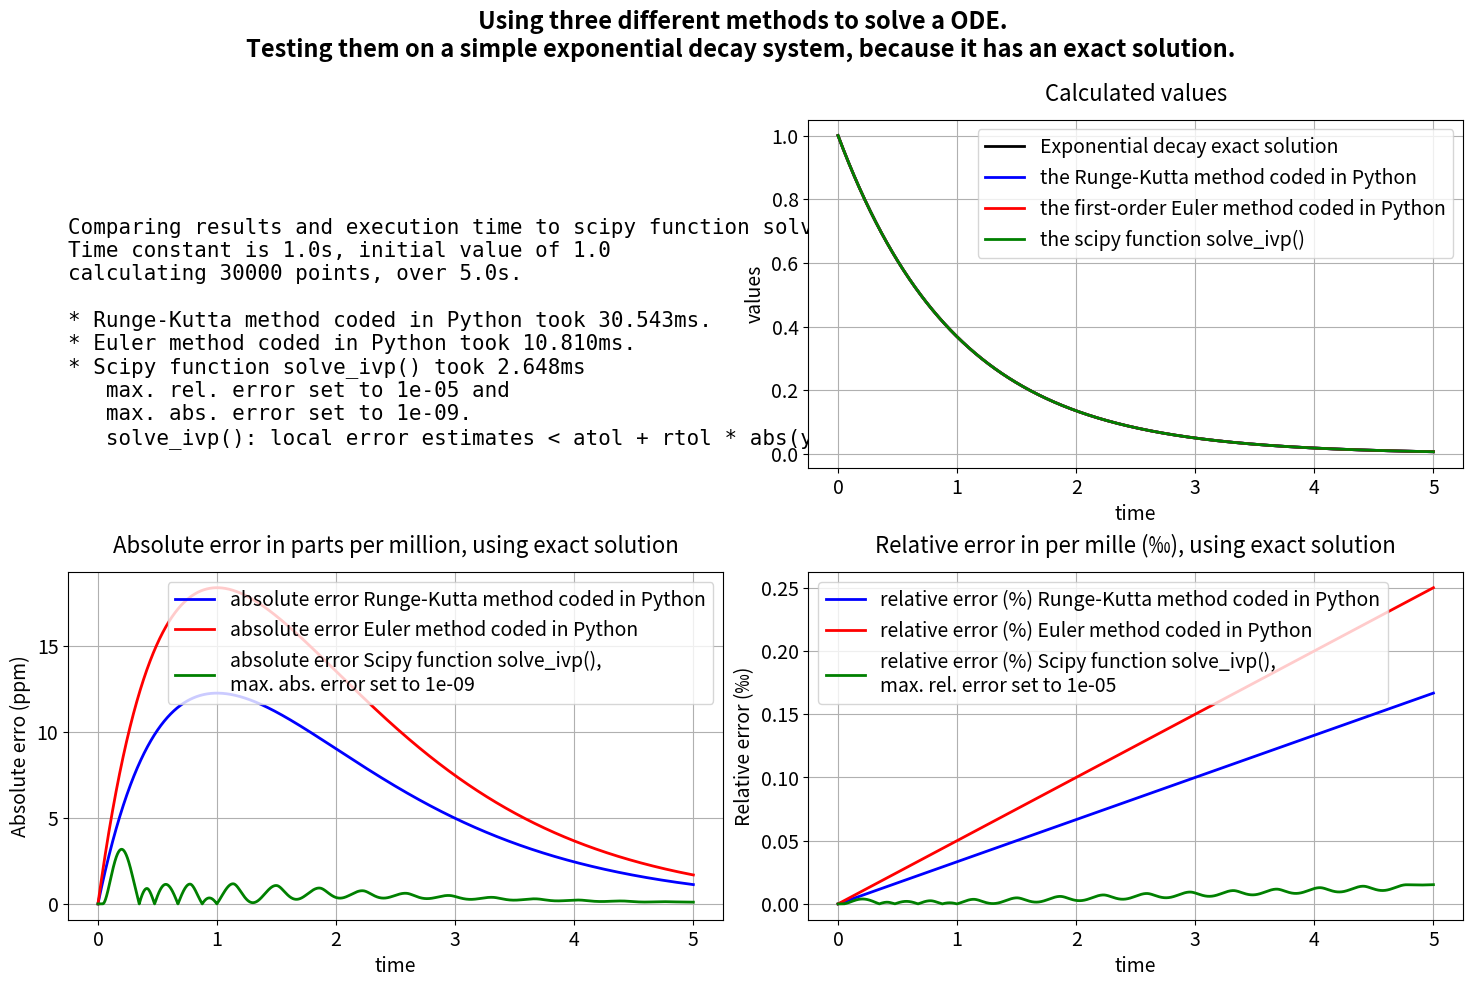

This chart was generated by the following Python code: (Note: this script raises an exception after producing the figure.)
#!/usr/bin/env python3
#
#  runge_kutta_python_code_exp_decay.py
#  
# [redacted]
#  
#  This program is free software; you can redistribute it and/or modify
#  it under the terms of the GNU General Public License as published by
#  the Free Software Foundation; either version 2 of the License, or
#  (at your option) any later version.
#  
#  This program is distributed in the hope that it will be useful,
#  but WITHOUT ANY WARRANTY; without even the implied warranty of
#  MERCHANTABILITY or FITNESS FOR A PARTICULAR PURPOSE.  See the
#  GNU General Public License for more details.
#  
#  You should have received a copy of the GNU General Public License
#  along with this program; if not, write to the Free Software
#  Foundation, Inc., 51 Franklin Street, Fifth Floor, Boston,
#  MA 02110-1301, USA.
#  
#  Comparing three methods to solve a ODE
#  testing first-order Euler and fourth-order Runge-Kutta methods coded directly in Python
#  on a simple exponential decay system because it has an exact solution
#  comparing the results and execution time to the scipy function solve_ivp()

import numpy as np
import matplotlib.pyplot as plt
# import the scipy function solve_ivp(), which can solve systems of ODEs
from scipy.integrate import solve_ivp
# import time module to measure duration of the methods
import time


# function which returns the value of dy / dt 
# of the exponential decay system
# it is supplied with values t, y and system parameters
# t is not used here as the system is time invariant
def dy_dt(t, y, lambda_constant):
    return(-lambda_constant * y)
    

# the exponential decay system has the advantage that
# it's solution can be directly calulated as a test
# of the Euler and Runge-Kutta method
def expo_decay(time, lambda_constant, value_at_zero):
    value = value_at_zero * np.exp(-lambda_constant * time)
    return(value)
    
    
# function which calculates the next y value according to the
# fourth - order Runge-Kutta method
# it is supplied with previous value yn, time step h and the function
# which returns the dy_dt and describes the system    
def runge_kutta(t, yn, h, fun_dy_dt, parameter):
    k1 = fun_dy_dt(t, yn, parameter)
    k2 = fun_dy_dt(t, yn + h * k1 / 2.0, parameter)
    k3 = fun_dy_dt(t, yn + h * k2 / 2.0, parameter)
    k4 = fun_dy_dt(t, yn + h * k3, parameter)
    yn_plus_1 = yn + h * (k1 + 2.0 * k2 + 2.0 * k3 + k4) / 6.0
    return(yn_plus_1)
    

# function which calculates the next y value according to the
# first - order Euler method
# it is supplied with previous value yn, time step h and the function
# which returns the dy_dt and describes the system    
def euler_method(t, yn, h, fun_dy_dt, parameter):
    yn_plus_1 = yn + h * fun_dy_dt(t, yn, parameter)
    return(yn_plus_1)
    
    
# function that returns the relative error in per mille, works with arrays
def relative_error_permille(reference_value, other_value):
    return( np.abs( 1E3 * (reference_value - other_value) / reference_value) )
 
 
# function that returns the absolute error in parts per million, works with arrays
def absolute_error_ppm(reference_value, other_value):
    return( np.abs( reference_value - other_value) * 1E6 )
    
    
# function calculates the execution time of a code block in ms, returns a string expression
def time_difference_ms_str(Tstart, Tstop):
    time_diff_ms = (Tstop - Tstart) * 1e3
    return(f"{time_diff_ms:.3f}ms")


title = \
"""Using three different methods to solve a ODE.
Testing them on a simple exponential decay system, because it has an exact solution. 
"""
    
info = \
"""
Comparing three methods to solve a ODE on a simple exponential decay system
because it has an exact solution. 

Exponential decay       

dN(t)/dt = -λ.N(t)             
N(t) = Nₒ.exp(-λ.t)      

First-order Euler method coded directly in Python.

Euler method 

dy(x)/dx = F(y(x))
yₙ₊₁ = yₙ + h.F(yₙ) 

Fourth-order Runge-Kutta method coded directly in Python.

Runge–Kutta method 

dy(x)/dx = F(y(x))
yₙ₊₁ = yₙ + 1/6.h.(k1 + 2.k2 + 2.k3 + k4)
k1 = F(yₙ)              k2 = F(yₙ + 1/2.h.k1)
k3 = F(yₙ + 1/2.h.k2)   k4 = F(yₙ + h.k3)
"""

# parameters    
time_interval = 5.0
number_of_steps = 30000
time_step = time_interval / number_of_steps
time_delay_constant_lambda = 1.0
initial_value = 1.0
max_relative_error_scipy = 1e-5
max_absolute_error_scipy = 1e-9

# prepare ndarray with time values
time_values = np.linspace(0, time_interval, number_of_steps)

# calculate directly the solution using array calculation of numpy
exp_decay_directly_calculated = expo_decay(time_values, time_delay_constant_lambda, initial_value)

# apply the Runge-Kutta method coded in Python
y_values_runge_kutta = np.empty(number_of_steps)

Tstart = time.perf_counter() 
y_values_runge_kutta[0] = initial_value
for index in range(1, number_of_steps):
    y_values_runge_kutta[index] = runge_kutta(time_values[index], y_values_runge_kutta[index - 1], time_step, dy_dt, time_delay_constant_lambda)
Tstop = time.perf_counter()
time_runge_kutta_ms = time_difference_ms_str(Tstart, Tstop)

    
# apply the Euler method coded in Python
y_values_euler = np.empty(number_of_steps)

Tstart = time.perf_counter() 
y_values_euler[0] = initial_value
for index in range(1, number_of_steps):
    y_values_euler[index] = euler_method(time_values[index], y_values_euler[index - 1], time_step, dy_dt, time_delay_constant_lambda)
Tstop = time.perf_counter()
time_euler_ms = time_difference_ms_str(Tstart, Tstop)


# apply the scipy function solve_ivp(), according to the specification it's purpose is to:
# "Solve an initial value problem for a system of ODEs."

Tstart = time.perf_counter()
result = solve_ivp(dy_dt, (0.0, time_interval), [initial_value], \
    t_eval = time_values, args = (time_delay_constant_lambda,), rtol = max_relative_error_scipy, atol = max_absolute_error_scipy )
Tstop = time.perf_counter()
time_scipy_ms = time_difference_ms_str(Tstart, Tstop)


# unpack the calculated value from object result
y_values_scipy = result.y[0]

print(title)
print("The first and last 5 values:")
print(f"{'time':>10}\t{'Euler':>10}\t{'Runge-Kutta':>10}\t{'solve_ivp()':>10}\t{'Exact':>10}")
for time, euler, runge, scipy, exact in zip(time_values[:5], y_values_euler[:5], y_values_runge_kutta[:5], y_values_scipy[:5], exp_decay_directly_calculated[:5]):
    print(f"{time:>10.6f}s\t{euler:>10.8f}\t{runge:>10.8f}\t{scipy:>10.8f}\t{exact:>10.8f}")
print("...")    
for time, euler, runge, scipy, exact in zip(time_values[-5:], y_values_euler[-5:], y_values_runge_kutta[-5:], y_values_scipy[-5:], exp_decay_directly_calculated[-5:]):
    print(f"{time:>10.6f}s\t{euler:>10.8f}\t{runge:>10.8f}\t{scipy:>10.8f}\t{exact:>10.8f}")

results = \
f"""
Comparing results and execution time to scipy function solve_ivp().
Time constant is {time_delay_constant_lambda}s, initial value of {initial_value}
calculating {number_of_steps} points, over {time_interval}s.

* Runge-Kutta method coded in Python took {time_runge_kutta_ms}.
* Euler method coded in Python took {time_euler_ms}.
* Scipy function solve_ivp() took {time_scipy_ms}
   max. rel. error set to {max_relative_error_scipy:.0e} and
   max. abs. error set to {max_absolute_error_scipy:.0e}.
   solve_ivp(): local error estimates < atol + rtol * abs(y)
"""
print(results)



# **** plots ******************************************** 
        
char_size = 14
lt = 2

# create new figure object
fig = plt.figure(figsize = (15, 10), num = "Runge-Kutta 1")

# overal title
plt.suptitle(title, fontweight = "bold", size = char_size + 3)

# add subplot for image
ax = fig.add_subplot(221)
ax.set_xlim(0,1)
ax.set_ylim(0,1)
ax.text(0 , 0, results, fontsize = char_size + 1, fontname = "monospace")
ax.axis('off')

# add subplot for y values
ax = fig.add_subplot(222)
ax.plot(time_values, exp_decay_directly_calculated, linewidth = lt, color = "black", label = "Exponential decay exact solution")
ax.plot(time_values, y_values_runge_kutta, linewidth = lt, color = "blue", label = "the Runge-Kutta method coded in Python")
ax.plot(time_values, y_values_euler, linewidth = lt, color = "red", label = "the first-order Euler method coded in Python")
ax.plot(time_values, y_values_scipy, linewidth = lt, color = "green", label = "the scipy function solve_ivp()")
ax.legend(fontsize = char_size)
ax.set_xlabel("time", fontsize = char_size)
ax.set_ylabel("values", fontsize = char_size)
ax.set_title("Calculated values", fontsize = char_size + 2, y = 1.03)
ax.tick_params(labelsize = char_size)
ax.grid(visible = True)


# add subplot for abs error values
ax = fig.add_subplot(223)
deviation_runge_kutta_y_values = absolute_error_ppm(exp_decay_directly_calculated, y_values_runge_kutta)
ax.plot(time_values, deviation_runge_kutta_y_values, linewidth = lt, color = "blue", label = "absolute error Runge-Kutta method coded in Python")
deviation_euler_y_values = absolute_error_ppm(exp_decay_directly_calculated, y_values_euler)
ax.plot(time_values, deviation_euler_y_values, linewidth = lt, color = "red", label = "absolute error Euler method coded in Python")
deviation_scipy_y_values = absolute_error_ppm(exp_decay_directly_calculated, y_values_scipy)
ax.plot(time_values, deviation_scipy_y_values, linewidth = lt, color = "green", label = f"absolute error Scipy function solve_ivp(),\nmax. abs. error set to {max_absolute_error_scipy:.0e}")
ax.legend(fontsize = char_size)
ax.set_xlabel("time", fontsize = char_size)
ax.set_ylabel("Absolute erro (ppm)", fontsize = char_size)
ax.set_title("Absolute error in parts per million, using exact solution", fontsize = char_size + 2, y = 1.03)
ax.tick_params(labelsize = char_size)
ax.grid(visible = True)


# add subplot for ‰ rel error values
ax = fig.add_subplot(224)
deviation_percent_runge_kutta_y_values = relative_error_permille(exp_decay_directly_calculated, y_values_runge_kutta)
ax.plot(time_values, deviation_percent_runge_kutta_y_values, linewidth = lt, color = "blue", label = "relative error (%) Runge-Kutta method coded in Python")
deviation_percent_euler_y_values = relative_error_permille(exp_decay_directly_calculated, y_values_euler)
ax.plot(time_values, deviation_percent_euler_y_values, linewidth = lt, color = "red", label = "relative error (%) Euler method coded in Python")
deviation_percent_scipy_y_values = relative_error_permille(exp_decay_directly_calculated, y_values_scipy)
ax.plot(time_values, deviation_percent_scipy_y_values, linewidth = lt, color = "green", label = f"relative error (%) Scipy function solve_ivp(),\nmax. rel. error set to {max_relative_error_scipy:.0e}")
ax.legend(fontsize = char_size)
ax.set_xlabel("time", fontsize = char_size)
ax.set_ylabel("Relative error (‰)", fontsize = char_size)
ax.set_title("Relative error in per mille (‰), using exact solution", fontsize = char_size + 2, y = 1.03)
ax.tick_params(labelsize = char_size)
ax.grid(visible = True)

# define space between subplots
plt.subplots_adjust(wspace = 0.13, hspace = 0.3, left = 0.05, right = 0.98, bottom = 0.07, top = 0.87)

# start with plot window maximized, this works at least in linux..
mng = plt.get_current_fig_manager()
mng.resize(*mng.window.maxsize())

plt.show()    




